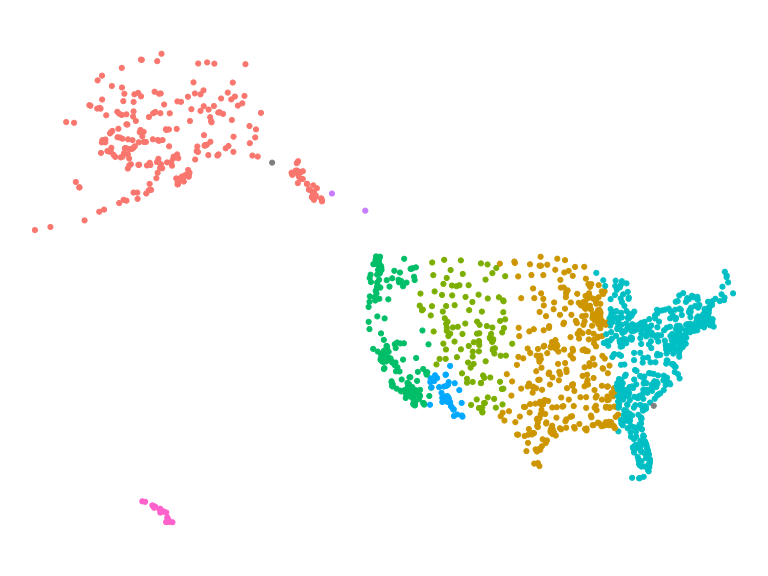

The table this chart was drawn from, first rows:
faa, name, lat, lon, alt, tz, dst, tzone
04G, Lansdowne Airport, 41.13, -80.62, 1044, -5, A, America/New_York
06A, Moton Field Municipal Airport, 32.46, -85.68, 264, -6, A, America/Chicago
06C, Schaumburg Regional, 41.99, -88.1, 801, -6, A, America/Chicago
06N, Randall Airport, 41.43, -74.39, 523, -5, A, America/New_York
09J, Jekyll Island Airport, 31.07, -81.43, 11, -5, A, America/New_York
0A9, Elizabethton Municipal Airport, 36.37, -82.17, 1593, -5, A, America/New_York
0G6, Williams County Airport, 41.47, -84.51, 730, -5, A, America/New_York
0G7, Finger Lakes Regional Airport, 42.88, -76.78, 492, -5, A, America/New_York
0P2, Shoestring Aviation Airfield, 39.79, -76.65, 1000, -5, U, America/New_York
0S9, Jefferson County Intl, 48.05, -122.8, 108, -8, A, America/Los_Angeles
0W3, Harford County Airport, 39.57, -76.2, 409, -5, A, America/New_York
10C, Galt Field Airport, 42.4, -88.38, 875, -6, U, America/Chicago
17G, Port Bucyrus-Crawford County Airport, 40.78, -82.97, 1003, -5, A, America/New_York
19A, Jackson County Airport, 34.18, -83.56, 951, -5, U, America/New_York
1A3, Martin Campbell Field Airport, 35.02, -84.35, 1789, -5, A, America/New_York
1B9, Mansfield Municipal, 42, -71.2, 122, -5, A, America/New_York
1C9, Frazier Lake Airpark, 54.01, -124.8, 152, -8, A, America/Vancouver
1CS, Clow International Airport, 41.7, -88.13, 670, -6, U, America/Chicago
1G3, Kent State Airport, 41.15, -81.42, 1134, -5, A, America/New_York
1G4, Grand Canyon West Airport, 35.9, -113.8, 4813, -7, A, America/Phoenix
1H2, Effingham Memorial Airport, 39.07, -88.53, 585, -6, A, America/Chicago
1OH, Fortman Airport, 40.56, -84.39, 885, -5, U, America/New_York
1RL, Point Roberts Airpark, 48.98, -123.1, 10, -8, A, America/Los_Angeles
23M, Clarke CO, 32.05, -88.44, 320, -6, A, America/Chicago
24C, Lowell City Airport, 42.95, -85.34, 681, -5, A, America/New_York
24J, Suwannee County Airport, 30.3, -83.02, 104, -5, A, America/New_York
25D, Forest Lake Airport, 45.25, -92.99, 925, -6, A, America/Chicago
29D, Grove City Airport, 41.15, -80.17, 1371, -5, A, America/New_York
2A0, Mark Anton Airport, 35.49, -84.93, 718, -5, A, America/New_York
2B2, Plum Island Airport, 42.8, -70.84, 11, -5, A, America/New_York
2G2, Jefferson County Airpark, 40.36, -80.7, 1196, -5, A, America/New_York
2G9, Somerset County Airport, 40.04, -79.01, 2275, -5, A, America/New_York
2H0, Shelby County Airport, 39.41, -88.85, 550, -6, A, America/Chicago
2J9, Quincy Municipal Airport, 30.6, -84.56, 225, -5, A, America/New_York
369, Atmautluak Airport, 60.87, -162.3, 18, -9, A, America/Anchorage
36U, Heber City Municipal Airport, 40.48, -111.4, 5637, -7, A, America/Denver
38W, Lynden Airport, 48.96, -122.5, 106, -8, A, America/Los_Angeles
3D2, Ephraim-Gibraltar Airport, 45.14, -87.19, 773, -6, A, America/Chicago
3G3, Wadsworth Municipal, 41, -81.76, 974, -5, A, America/New_York
3G4, Ashland County Airport, 40.9, -82.26, 1206, -5, A, America/New_York
3J1, Ridgeland Airport, 32.49, -80.99, 79, -5, A, America/New_York
3W2, Put-in-Bay Airport, 41.35, -82.5, 595, -5, A, America/New_York
40J, Perry-Foley Airport, 30.07, -83.58, 44, -5, A, America/New_York
41N, Braceville Airport, 41.21, -80.97, 900, -5, A, America/New_York
47A, Cherokee County Airport, 34.31, -84.42, 1219, -5, A, America/New_York
49A, Gilmer County Airport, 34.63, -84.53, 1486, -5, A, America/New_York
49X, Chemehuevi Valley, 34.53, -114.4, 638, -8, A, America/Los_Angeles
4A4, Polk County Airport - Cornelius Moore Fi…, 34.02, -85.15, 974, -5, A, America/New_York
4A7, Clayton County Tara Field, 33.39, -84.33, 874, -5, A, America/New_York
4A9, Isbell Field Airport, 34.47, -85.72, 877, -6, A, America/Chicago
4B8, Robertson Field, 41.69, -72.86, 202, -5, A, America/New_York
4G0, Pittsburgh-Monroeville Airport, 40.45, -79.77, 1187, -5, A, America/New_York
4G2, Hamburg Inc Airport, 42.7, -78.91, 751, -5, A, America/New_York
4G4, Youngstown Elser Metro Airport, 40.96, -80.68, 1070, -5, A, America/New_York
4I7, Putnam County Airport, 39.63, -86.81, 842, -5, U, America/New_York
4U9, Dell Flight Strip, 44.74, -112.7, 6007, -7, A, America/Denver
52A, Madison GA Municipal Airport, 33.61, -83.46, 694, -5, A, America/New_York
54J, DeFuniak Springs Airport, 30.73, -86.15, 289, -6, A, America/Chicago
55J, Fernandina Beach Municipal Airport, 30.61, -81.46, 16, -5, A, America/New_York
55S, Packwood, 46.36, -121.4, 1057, -8, A, America/Los_Angeles
... 1,398 more rows
